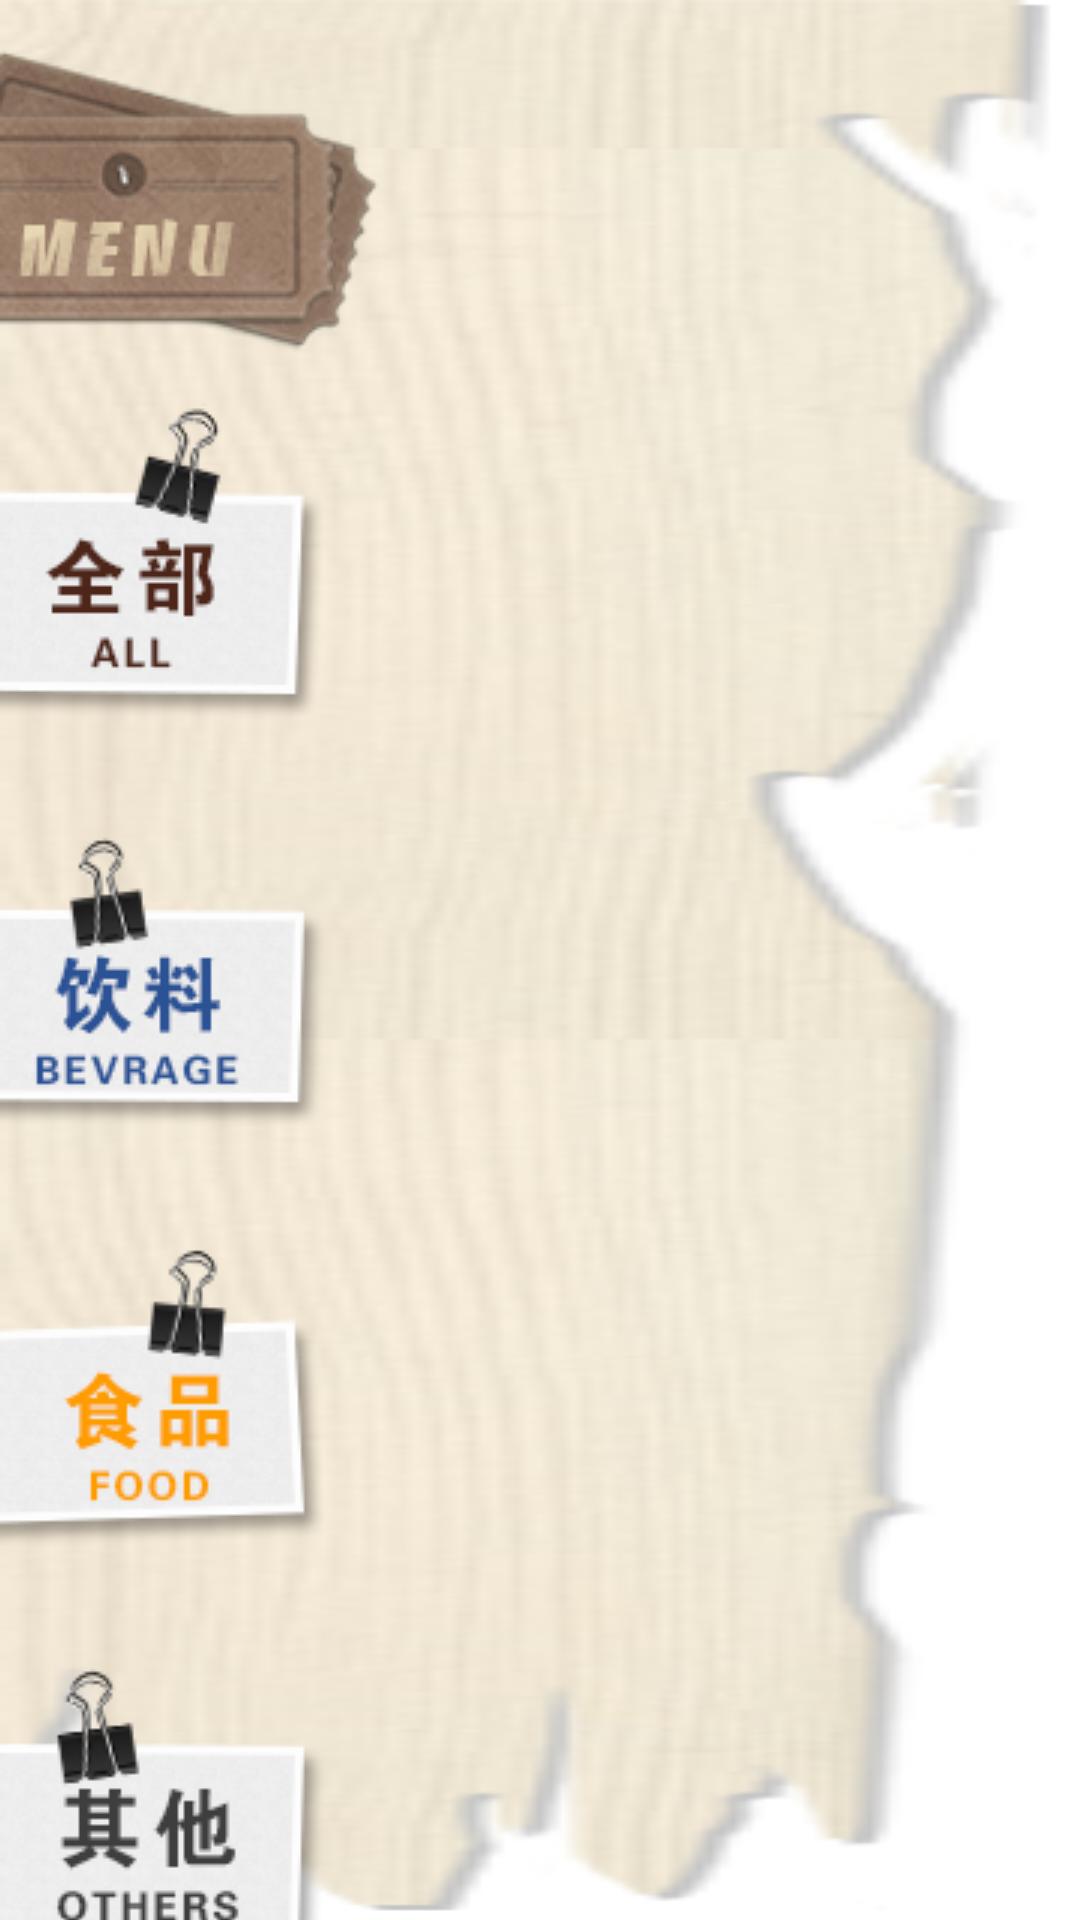

Android layout source for this screen:
<!-- AndroidManifest.xml: application theme AppTheme -->
<!-- res/layout/fragment_shop_menu.xml -->
<LinearLayout xmlns:android="http://schemas.android.com/apk/res/android"
    android:id="@+id/fragment_shop_ll_menu"
    android:layout_width="140dp"
    android:layout_height="776dp"
    android:background="@drawable/shop_v_banner"
    android:orientation="vertical" >

    <ImageView
        android:id="@+id/fragment_shop_iv_menu"
        android:layout_width="wrap_content"
        android:layout_height="wrap_content"
        android:background="@drawable/shop_menu" />

    <LinearLayout
         android:layout_marginLeft="-116dip"
        android:layout_width="match_parent"
        android:layout_height="560dp"
        android:orientation="vertical" >

        <LinearLayout
             android:gravity="center_vertical"
            android:layout_width="match_parent"
            android:layout_height="match_parent"
            android:layout_weight="1"
            android:orientation="vertical" >

            <ImageView
               
                android:id="@+id/fragment_shop_iv_all"
                android:layout_width="wrap_content"
                android:layout_height="wrap_content"
                android:background="@drawable/shop_all_small" />
        </LinearLayout>

        <LinearLayout
            android:gravity="center_vertical"
            android:layout_width="match_parent"
            android:layout_height="match_parent"
            android:layout_weight="1"
            android:orientation="vertical" >

            <ImageView
                android:id="@+id/fragment_shop_iv_drink"
                android:layout_width="wrap_content"
                android:layout_height="wrap_content"
                android:background="@drawable/shop_drink_small" />
        </LinearLayout>

        <LinearLayout
            android:gravity="center_vertical"
            android:layout_width="match_parent"
            android:layout_height="match_parent"
            android:layout_weight="1"
            android:orientation="vertical" >

            <ImageView
                android:id="@+id/fragment_shop_iv_food"
                android:layout_width="wrap_content"
                android:layout_height="wrap_content"
                android:background="@drawable/shop_food_small" />
        </LinearLayout>

        <LinearLayout
            android:gravity="center_vertical"
            android:layout_width="match_parent"
            android:layout_height="match_parent"
            android:layout_weight="1"
            android:orientation="vertical" >

            <ImageView
                android:id="@+id/fragment_shop_iv_others"
                android:layout_width="wrap_content"
                android:layout_height="wrap_content"
                android:background="@drawable/shop_others_small" />
        </LinearLayout>
    </LinearLayout>

</LinearLayout>
<!-- resources referenced by this layout -->
<resources>
  <!-- drawable shop_all_small: png bitmap (drawable-mdpi, 13514 bytes) -->
  <!-- drawable shop_drink_small: png bitmap (drawable-mdpi, 13664 bytes) -->
  <!-- drawable shop_food_small: png bitmap (drawable-mdpi, 14070 bytes) -->
  <!-- drawable shop_menu: png bitmap (drawable-mdpi, 23576 bytes) -->
  <!-- drawable shop_others_small: png bitmap (drawable-mdpi, 12972 bytes) -->
  <!-- drawable shop_v_banner: png bitmap (drawable-mdpi, 62752 bytes) -->
  <style name="AppTheme" parent="AppBaseTheme">
          
      </style>
  <style name="AppBaseTheme" parent="android:Theme.Light">
          
      </style>
</resources>
